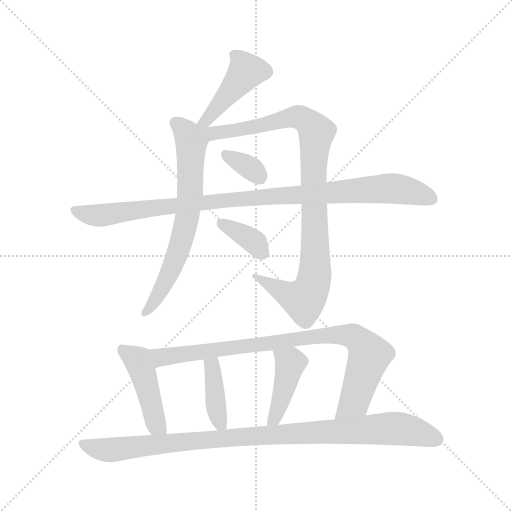
t = 0.00 s
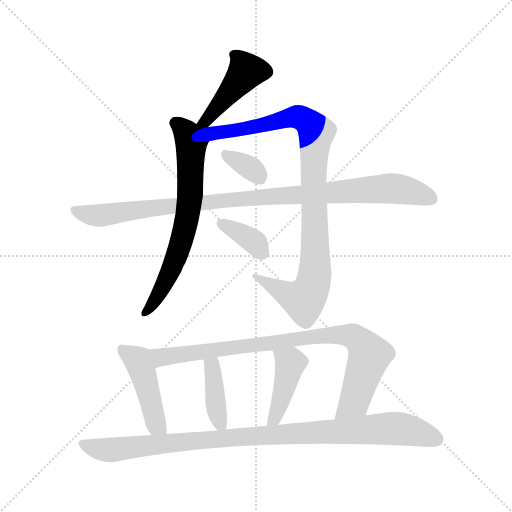
t = 1.66 s
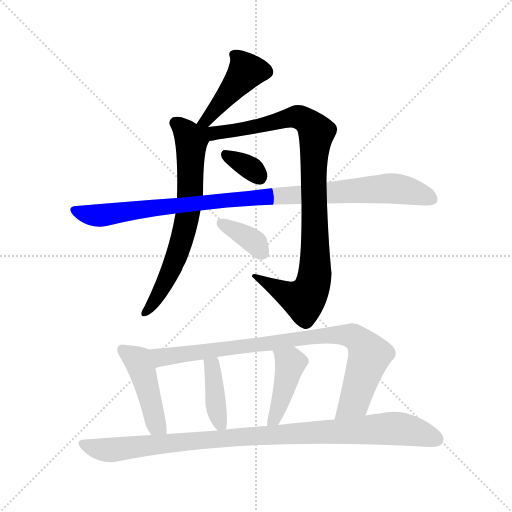
t = 3.32 s
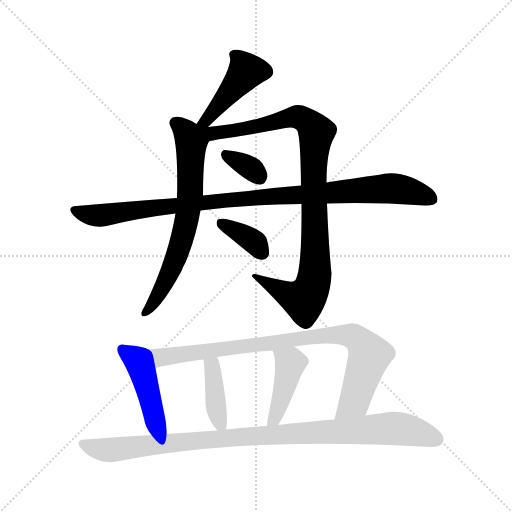
t = 4.98 s
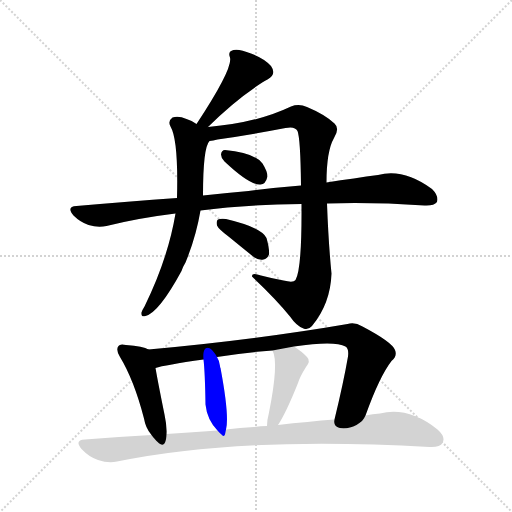
t = 6.63 s
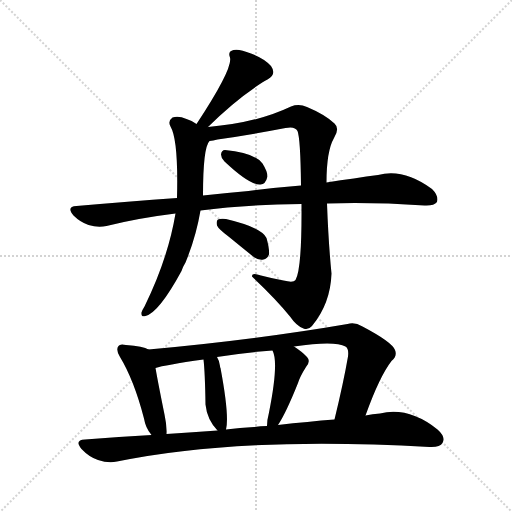
t = 8.29 s

The animated SVG that drew these frames (rendered in a browser with its animation timeline set to each time). Animation: 11 CSS @keyframes rules; one cycle of 8.29 s.

<svg version="1.1" viewBox="0 0 1024 1024" xmlns="http://www.w3.org/2000/svg">
  <g stroke="lightgray" stroke-dasharray="1,1" stroke-width="1" transform="scale(4, 4)">
    <line x1="0" y1="0" x2="256" y2="256"></line>
    <line x1="256" y1="0" x2="0" y2="256"></line>
    <line x1="128" y1="0" x2="128" y2="256"></line>
    <line x1="0" y1="128" x2="256" y2="128"></line>
  </g>
<g transform="scale(1, -1) translate(0, -900)">
   <style type="text/css">
    @keyframes keyframes0 {
      from {
       stroke: blue;
       stroke-dashoffset: 434;
       stroke-width: 128;
       }
       59% {
       animation-timing-function: step-end;
       stroke: blue;
       stroke-dashoffset: 0;
       stroke-width: 128;
       }
       to {
       stroke: black;
       stroke-width: 1024;
       }
       }
       #make-me-a-hanzi-animation-0 {
         animation: keyframes0 0.603190s both;
         animation-delay: 0.000000s;
         animation-timing-function: linear;
       }
    @keyframes keyframes1 {
      from {
       stroke: blue;
       stroke-dashoffset: 664;
       stroke-width: 128;
       }
       68% {
       animation-timing-function: step-end;
       stroke: blue;
       stroke-dashoffset: 0;
       stroke-width: 128;
       }
       to {
       stroke: black;
       stroke-width: 1024;
       }
       }
       #make-me-a-hanzi-animation-1 {
         animation: keyframes1 0.790365s both;
         animation-delay: 0.603190s;
         animation-timing-function: linear;
       }
    @keyframes keyframes2 {
      from {
       stroke: blue;
       stroke-dashoffset: 952;
       stroke-width: 128;
       }
       76% {
       animation-timing-function: step-end;
       stroke: blue;
       stroke-dashoffset: 0;
       stroke-width: 128;
       }
       to {
       stroke: black;
       stroke-width: 1024;
       }
       }
       #make-me-a-hanzi-animation-2 {
         animation: keyframes2 1.024740s both;
         animation-delay: 1.393555s;
         animation-timing-function: linear;
       }
    @keyframes keyframes3 {
      from {
       stroke: blue;
       stroke-dashoffset: 333;
       stroke-width: 128;
       }
       52% {
       animation-timing-function: step-end;
       stroke: blue;
       stroke-dashoffset: 0;
       stroke-width: 128;
       }
       to {
       stroke: black;
       stroke-width: 1024;
       }
       }
       #make-me-a-hanzi-animation-3 {
         animation: keyframes3 0.520996s both;
         animation-delay: 2.418294s;
         animation-timing-function: linear;
       }
    @keyframes keyframes4 {
      from {
       stroke: blue;
       stroke-dashoffset: 977;
       stroke-width: 128;
       }
       76% {
       animation-timing-function: step-end;
       stroke: blue;
       stroke-dashoffset: 0;
       stroke-width: 128;
       }
       to {
       stroke: black;
       stroke-width: 1024;
       }
       }
       #make-me-a-hanzi-animation-4 {
         animation: keyframes4 1.045085s both;
         animation-delay: 2.939290s;
         animation-timing-function: linear;
       }
    @keyframes keyframes5 {
      from {
       stroke: blue;
       stroke-dashoffset: 359;
       stroke-width: 128;
       }
       54% {
       animation-timing-function: step-end;
       stroke: blue;
       stroke-dashoffset: 0;
       stroke-width: 128;
       }
       to {
       stroke: black;
       stroke-width: 1024;
       }
       }
       #make-me-a-hanzi-animation-5 {
         animation: keyframes5 0.542155s both;
         animation-delay: 3.984375s;
         animation-timing-function: linear;
       }
    @keyframes keyframes6 {
      from {
       stroke: blue;
       stroke-dashoffset: 444;
       stroke-width: 128;
       }
       59% {
       animation-timing-function: step-end;
       stroke: blue;
       stroke-dashoffset: 0;
       stroke-width: 128;
       }
       to {
       stroke: black;
       stroke-width: 1024;
       }
       }
       #make-me-a-hanzi-animation-6 {
         animation: keyframes6 0.611328s both;
         animation-delay: 4.526530s;
         animation-timing-function: linear;
       }
    @keyframes keyframes7 {
      from {
       stroke: blue;
       stroke-dashoffset: 854;
       stroke-width: 128;
       }
       74% {
       animation-timing-function: step-end;
       stroke: blue;
       stroke-dashoffset: 0;
       stroke-width: 128;
       }
       to {
       stroke: black;
       stroke-width: 1024;
       }
       }
       #make-me-a-hanzi-animation-7 {
         animation: keyframes7 0.944987s both;
         animation-delay: 5.137858s;
         animation-timing-function: linear;
       }
    @keyframes keyframes8 {
      from {
       stroke: blue;
       stroke-dashoffset: 394;
       stroke-width: 128;
       }
       56% {
       animation-timing-function: step-end;
       stroke: blue;
       stroke-dashoffset: 0;
       stroke-width: 128;
       }
       to {
       stroke: black;
       stroke-width: 1024;
       }
       }
       #make-me-a-hanzi-animation-8 {
         animation: keyframes8 0.570638s both;
         animation-delay: 6.082845s;
         animation-timing-function: linear;
       }
    @keyframes keyframes9 {
      from {
       stroke: blue;
       stroke-dashoffset: 422;
       stroke-width: 128;
       }
       58% {
       animation-timing-function: step-end;
       stroke: blue;
       stroke-dashoffset: 0;
       stroke-width: 128;
       }
       to {
       stroke: black;
       stroke-width: 1024;
       }
       }
       #make-me-a-hanzi-animation-9 {
         animation: keyframes9 0.593424s both;
         animation-delay: 6.653483s;
         animation-timing-function: linear;
       }
    @keyframes keyframes10 {
      from {
       stroke: blue;
       stroke-dashoffset: 969;
       stroke-width: 128;
       }
       76% {
       animation-timing-function: step-end;
       stroke: blue;
       stroke-dashoffset: 0;
       stroke-width: 128;
       }
       to {
       stroke: black;
       stroke-width: 1024;
       }
       }
       #make-me-a-hanzi-animation-10 {
         animation: keyframes10 1.038574s both;
         animation-delay: 7.246908s;
         animation-timing-function: linear;
       }
</style>
<path d="M 416.0 646.0 Q 470.0 700.0 526.0 736.0 Q 530.0 739.0 535.0 741.0 Q 554.0 751.0 542.0 768.0 Q 529.0 783.0 502.0 793.0 Q 478.0 803.0 467.0 800.0 Q 455.0 797.0 460.0 785.0 Q 466.0 763.0 393.0 652.0 C 377.0 627.0 395.0 625.0 416.0 646.0 Z" fill="lightgray"></path> 
<path d="M 393.0 652.0 Q 386.0 658.0 373.0 662.0 Q 357.0 669.0 345.0 665.0 Q 335.0 658.0 341.0 647.0 Q 357.0 620.0 354.0 504.0 L 351.0 473.0 Q 336.0 383.0 289.0 287.0 Q 285.0 281.0 283.0 275.0 Q 282.0 265.0 291.0 268.0 Q 318.0 275.0 363.0 358.0 Q 366.0 367.0 371.0 375.0 Q 392.0 426.0 401.0 479.0 L 406.0 509.0 Q 406.0 605.0 419.0 618.0 C 426.0 632.0 419.0 637.0 393.0 652.0 Z" fill="lightgray"></path> 
<path d="M 603.0 492.0 Q 604.0 362.0 591.0 340.0 Q 587.0 334.0 567.0 339.0 Q 545.0 343.0 522.0 349.0 Q 503.0 356.0 504.0 347.0 Q 553.0 301.0 580.0 267.0 Q 593.0 248.0 607.0 243.0 Q 616.0 239.0 624.0 248.0 Q 661.0 293.0 663.0 353.0 Q 657.0 413.0 654.0 493.0 L 653.0 535.0 Q 653.0 598.0 668.0 624.0 Q 680.0 643.0 669.0 653.0 Q 650.0 671.0 614.0 686.0 Q 598.0 693.0 582.0 687.0 Q 513.0 654.0 416.0 646.0 C 383.0 643.0 360.0 608.0 419.0 618.0 Q 426.0 619.0 435.0 621.0 Q 504.0 631.0 571.0 644.0 Q 590.0 648.0 595.0 638.0 Q 601.0 623.0 602.0 529.0 L 603.0 492.0 Z" fill="lightgray"></path> 
<path d="M 449.0 577.0 Q 500.0 529.0 521.0 531.0 Q 531.0 531.0 535.0 547.0 Q 535.0 557.0 525.0 573.0 Q 510.0 594.0 450.0 600.0 Q 443.0 600.0 442.0 591.0 Q 442.0 584.0 449.0 577.0 Z" fill="lightgray"></path> 
<path d="M 401.0 479.0 Q 491.0 491.0 603.0 492.0 L 654.0 493.0 Q 744.0 496.0 849.0 489.0 Q 868.0 488.0 874.0 496.0 Q 878.0 508.0 864.0 522.0 Q 807.0 564.0 756.0 550.0 Q 711.0 544.0 653.0 535.0 L 602.0 529.0 Q 551.0 525.0 497.0 518.0 Q 452.0 514.0 406.0 509.0 L 354.0 504.0 Q 257.0 497.0 153.0 488.0 Q 132.0 487.0 147.0 469.0 Q 160.0 456.0 177.0 450.0 Q 196.0 444.0 213.0 448.0 Q 277.0 464.0 351.0 473.0 L 401.0 479.0 Z" fill="lightgray"></path> 
<path d="M 457.0 427.0 Q 479.0 409.0 505.0 388.0 Q 515.0 379.0 527.0 381.0 Q 534.0 382.0 538.0 391.0 Q 539.0 403.0 533.0 424.0 Q 524.0 445.0 452.0 462.0 Q 440.0 463.0 436.0 461.0 Q 432.0 458.0 434.0 449.0 Q 437.0 442.0 457.0 427.0 Z" fill="lightgray"></path> 
<path d="M 297.0 201.0 Q 287.0 208.0 252.0 210.0 Q 240.0 213.0 237.0 208.0 Q 231.0 201.0 240.0 186.0 Q 268.0 140.0 288.0 63.0 Q 291.0 44.0 303.0 30.0 C 321.0 6.0 332.0 2.0 333.0 32.0 Q 334.0 48.0 329.0 71.0 Q 316.0 135.0 311.0 164.0 C 306.0 194.0 305.0 197.0 297.0 201.0 Z" fill="lightgray"></path> 
<path d="M 731.0 69.0 Q 759.0 147.0 783.0 178.0 Q 795.0 188.0 790.0 200.0 Q 784.0 216.0 725.0 247.0 Q 709.0 257.0 695.0 252.0 Q 515.0 221.0 297.0 201.0 C 267.0 198.0 282.0 157.0 311.0 164.0 Q 329.0 170.0 407.0 181.0 L 434.0 186.0 Q 488.0 195.0 545.0 199.0 L 588.0 207.0 Q 669.0 219.0 691.0 207.0 Q 698.0 203.0 696.0 187.0 Q 687.0 135.0 669.0 61.0 C 662.0 32.0 721.0 41.0 731.0 69.0 Z" fill="lightgray"></path> 
<path d="M 452.0 41.0 Q 459.0 68.0 441.0 164.0 Q 440.0 165.0 440.0 168.0 Q 439.0 178.0 434.0 186.0 C 420.0 212.0 404.0 211.0 407.0 181.0 Q 410.0 156.0 411.0 91.0 Q 414.0 61.0 435.0 39.0 C 449.0 24.0 449.0 24.0 452.0 41.0 Z" fill="lightgray"></path> 
<path d="M 556.0 50.0 Q 572.0 74.0 596.0 134.0 Q 600.0 147.0 612.0 166.0 Q 622.0 178.0 614.0 186.0 Q 605.0 196.0 588.0 207.0 C 563.0 224.0 534.0 227.0 545.0 199.0 Q 558.0 175.0 538.0 75.0 Q 534.0 60.0 534.0 48.0 C 533.0 18.0 540.0 25.0 556.0 50.0 Z" fill="lightgray"></path> 
<path d="M 303.0 30.0 Q 239.0 27.0 170.0 21.0 Q 148.0 20.0 163.0 2.0 Q 178.0 -14.0 196.0 -20.0 Q 217.0 -27.0 234.0 -23.0 Q 480.0 28.0 859.0 6.0 Q 880.0 5.0 885.0 14.0 Q 892.0 26.0 875.0 41.0 Q 817.0 87.0 760.0 73.0 Q 745.0 72.0 731.0 69.0 L 669.0 61.0 Q 617.0 57.0 556.0 50.0 L 534.0 48.0 Q 521.0 48.0 508.0 46.0 Q 480.0 45.0 452.0 41.0 L 435.0 39.0 Q 386.0 36.0 333.0 32.0 L 303.0 30.0 Z" fill="lightgray"></path> 
      <clipPath id="make-me-a-hanzi-clip-0">
      <path d="M 416.0 646.0 Q 470.0 700.0 526.0 736.0 Q 530.0 739.0 535.0 741.0 Q 554.0 751.0 542.0 768.0 Q 529.0 783.0 502.0 793.0 Q 478.0 803.0 467.0 800.0 Q 455.0 797.0 460.0 785.0 Q 466.0 763.0 393.0 652.0 C 377.0 627.0 395.0 625.0 416.0 646.0 Z" fill="lightgray"></path>
      </clipPath>
      <path clip-path="url(#make-me-a-hanzi-clip-0)" d="M 468.0 791.0 L 492.0 757.0 L 414.0 660.0 L 402.0 662.0 " fill="none" id="make-me-a-hanzi-animation-0" stroke-dasharray="306 612" stroke-linecap="round"></path>

      <clipPath id="make-me-a-hanzi-clip-1">
      <path d="M 393.0 652.0 Q 386.0 658.0 373.0 662.0 Q 357.0 669.0 345.0 665.0 Q 335.0 658.0 341.0 647.0 Q 357.0 620.0 354.0 504.0 L 351.0 473.0 Q 336.0 383.0 289.0 287.0 Q 285.0 281.0 283.0 275.0 Q 282.0 265.0 291.0 268.0 Q 318.0 275.0 363.0 358.0 Q 366.0 367.0 371.0 375.0 Q 392.0 426.0 401.0 479.0 L 406.0 509.0 Q 406.0 605.0 419.0 618.0 C 426.0 632.0 419.0 637.0 393.0 652.0 Z" fill="lightgray"></path>
      </clipPath>
      <path clip-path="url(#make-me-a-hanzi-clip-1)" d="M 351.0 654.0 L 370.0 638.0 L 382.0 614.0 L 376.0 476.0 L 342.0 357.0 L 292.0 277.0 " fill="none" id="make-me-a-hanzi-animation-1" stroke-dasharray="536 1072" stroke-linecap="round"></path>

      <clipPath id="make-me-a-hanzi-clip-2">
      <path d="M 603.0 492.0 Q 604.0 362.0 591.0 340.0 Q 587.0 334.0 567.0 339.0 Q 545.0 343.0 522.0 349.0 Q 503.0 356.0 504.0 347.0 Q 553.0 301.0 580.0 267.0 Q 593.0 248.0 607.0 243.0 Q 616.0 239.0 624.0 248.0 Q 661.0 293.0 663.0 353.0 Q 657.0 413.0 654.0 493.0 L 653.0 535.0 Q 653.0 598.0 668.0 624.0 Q 680.0 643.0 669.0 653.0 Q 650.0 671.0 614.0 686.0 Q 598.0 693.0 582.0 687.0 Q 513.0 654.0 416.0 646.0 C 383.0 643.0 360.0 608.0 419.0 618.0 Q 426.0 619.0 435.0 621.0 Q 504.0 631.0 571.0 644.0 Q 590.0 648.0 595.0 638.0 Q 601.0 623.0 602.0 529.0 L 603.0 492.0 Z" fill="lightgray"></path>
      </clipPath>
      <path clip-path="url(#make-me-a-hanzi-clip-2)" d="M 398.0 647.0 L 428.0 634.0 L 456.0 636.0 L 593.0 667.0 L 621.0 651.0 L 633.0 633.0 L 626.0 542.0 L 631.0 386.0 L 624.0 325.0 L 607.0 301.0 L 577.0 310.0 L 514.0 344.0 " fill="none" id="make-me-a-hanzi-animation-2" stroke-dasharray="824 1648" stroke-linecap="round"></path>

      <clipPath id="make-me-a-hanzi-clip-3">
      <path d="M 449.0 577.0 Q 500.0 529.0 521.0 531.0 Q 531.0 531.0 535.0 547.0 Q 535.0 557.0 525.0 573.0 Q 510.0 594.0 450.0 600.0 Q 443.0 600.0 442.0 591.0 Q 442.0 584.0 449.0 577.0 Z" fill="lightgray"></path>
      </clipPath>
      <path clip-path="url(#make-me-a-hanzi-clip-3)" d="M 454.0 588.0 L 491.0 570.0 L 519.0 547.0 " fill="none" id="make-me-a-hanzi-animation-3" stroke-dasharray="205 410" stroke-linecap="round"></path>

      <clipPath id="make-me-a-hanzi-clip-4">
      <path d="M 401.0 479.0 Q 491.0 491.0 603.0 492.0 L 654.0 493.0 Q 744.0 496.0 849.0 489.0 Q 868.0 488.0 874.0 496.0 Q 878.0 508.0 864.0 522.0 Q 807.0 564.0 756.0 550.0 Q 711.0 544.0 653.0 535.0 L 602.0 529.0 Q 551.0 525.0 497.0 518.0 Q 452.0 514.0 406.0 509.0 L 354.0 504.0 Q 257.0 497.0 153.0 488.0 Q 132.0 487.0 147.0 469.0 Q 160.0 456.0 177.0 450.0 Q 196.0 444.0 213.0 448.0 Q 277.0 464.0 351.0 473.0 L 401.0 479.0 Z" fill="lightgray"></path>
      </clipPath>
      <path clip-path="url(#make-me-a-hanzi-clip-4)" d="M 150.0 478.0 L 204.0 469.0 L 461.0 501.0 L 769.0 523.0 L 801.0 522.0 L 864.0 502.0 " fill="none" id="make-me-a-hanzi-animation-4" stroke-dasharray="849 1698" stroke-linecap="round"></path>

      <clipPath id="make-me-a-hanzi-clip-5">
      <path d="M 457.0 427.0 Q 479.0 409.0 505.0 388.0 Q 515.0 379.0 527.0 381.0 Q 534.0 382.0 538.0 391.0 Q 539.0 403.0 533.0 424.0 Q 524.0 445.0 452.0 462.0 Q 440.0 463.0 436.0 461.0 Q 432.0 458.0 434.0 449.0 Q 437.0 442.0 457.0 427.0 Z" fill="lightgray"></path>
      </clipPath>
      <path clip-path="url(#make-me-a-hanzi-clip-5)" d="M 441.0 454.0 L 503.0 420.0 L 524.0 395.0 " fill="none" id="make-me-a-hanzi-animation-5" stroke-dasharray="231 462" stroke-linecap="round"></path>

      <clipPath id="make-me-a-hanzi-clip-6">
      <path d="M 297.0 201.0 Q 287.0 208.0 252.0 210.0 Q 240.0 213.0 237.0 208.0 Q 231.0 201.0 240.0 186.0 Q 268.0 140.0 288.0 63.0 Q 291.0 44.0 303.0 30.0 C 321.0 6.0 332.0 2.0 333.0 32.0 Q 334.0 48.0 329.0 71.0 Q 316.0 135.0 311.0 164.0 C 306.0 194.0 305.0 197.0 297.0 201.0 Z" fill="lightgray"></path>
      </clipPath>
      <path clip-path="url(#make-me-a-hanzi-clip-6)" d="M 246.0 201.0 L 275.0 180.0 L 311.0 54.0 L 325.0 38.0 " fill="none" id="make-me-a-hanzi-animation-6" stroke-dasharray="316 632" stroke-linecap="round"></path>

      <clipPath id="make-me-a-hanzi-clip-7">
      <path d="M 731.0 69.0 Q 759.0 147.0 783.0 178.0 Q 795.0 188.0 790.0 200.0 Q 784.0 216.0 725.0 247.0 Q 709.0 257.0 695.0 252.0 Q 515.0 221.0 297.0 201.0 C 267.0 198.0 282.0 157.0 311.0 164.0 Q 329.0 170.0 407.0 181.0 L 434.0 186.0 Q 488.0 195.0 545.0 199.0 L 588.0 207.0 Q 669.0 219.0 691.0 207.0 Q 698.0 203.0 696.0 187.0 Q 687.0 135.0 669.0 61.0 C 662.0 32.0 721.0 41.0 731.0 69.0 Z" fill="lightgray"></path>
      </clipPath>
      <path clip-path="url(#make-me-a-hanzi-clip-7)" d="M 306.0 197.0 L 317.0 187.0 L 328.0 186.0 L 648.0 229.0 L 708.0 227.0 L 733.0 202.0 L 738.0 187.0 L 709.0 97.0 L 676.0 68.0 " fill="none" id="make-me-a-hanzi-animation-7" stroke-dasharray="726 1452" stroke-linecap="round"></path>

      <clipPath id="make-me-a-hanzi-clip-8">
      <path d="M 452.0 41.0 Q 459.0 68.0 441.0 164.0 Q 440.0 165.0 440.0 168.0 Q 439.0 178.0 434.0 186.0 C 420.0 212.0 404.0 211.0 407.0 181.0 Q 410.0 156.0 411.0 91.0 Q 414.0 61.0 435.0 39.0 C 449.0 24.0 449.0 24.0 452.0 41.0 Z" fill="lightgray"></path>
      </clipPath>
      <path clip-path="url(#make-me-a-hanzi-clip-8)" d="M 415.0 177.0 L 424.0 167.0 L 434.0 76.0 L 447.0 46.0 " fill="none" id="make-me-a-hanzi-animation-8" stroke-dasharray="266 532" stroke-linecap="round"></path>

      <clipPath id="make-me-a-hanzi-clip-9">
      <path d="M 556.0 50.0 Q 572.0 74.0 596.0 134.0 Q 600.0 147.0 612.0 166.0 Q 622.0 178.0 614.0 186.0 Q 605.0 196.0 588.0 207.0 C 563.0 224.0 534.0 227.0 545.0 199.0 Q 558.0 175.0 538.0 75.0 Q 534.0 60.0 534.0 48.0 C 533.0 18.0 540.0 25.0 556.0 50.0 Z" fill="lightgray"></path>
      </clipPath>
      <path clip-path="url(#make-me-a-hanzi-clip-9)" d="M 553.0 198.0 L 581.0 174.0 L 553.0 71.0 L 539.0 54.0 " fill="none" id="make-me-a-hanzi-animation-9" stroke-dasharray="294 588" stroke-linecap="round"></path>

      <clipPath id="make-me-a-hanzi-clip-10">
      <path d="M 303.0 30.0 Q 239.0 27.0 170.0 21.0 Q 148.0 20.0 163.0 2.0 Q 178.0 -14.0 196.0 -20.0 Q 217.0 -27.0 234.0 -23.0 Q 480.0 28.0 859.0 6.0 Q 880.0 5.0 885.0 14.0 Q 892.0 26.0 875.0 41.0 Q 817.0 87.0 760.0 73.0 Q 745.0 72.0 731.0 69.0 L 669.0 61.0 Q 617.0 57.0 556.0 50.0 L 534.0 48.0 Q 521.0 48.0 508.0 46.0 Q 480.0 45.0 452.0 41.0 L 435.0 39.0 Q 386.0 36.0 333.0 32.0 L 303.0 30.0 Z" fill="lightgray"></path>
      </clipPath>
      <path clip-path="url(#make-me-a-hanzi-clip-10)" d="M 166.0 12.0 L 218.0 0.0 L 488.0 27.0 L 773.0 43.0 L 827.0 38.0 L 873.0 21.0 " fill="none" id="make-me-a-hanzi-animation-10" stroke-dasharray="841 1682" stroke-linecap="round"></path>

</g>
</svg>
